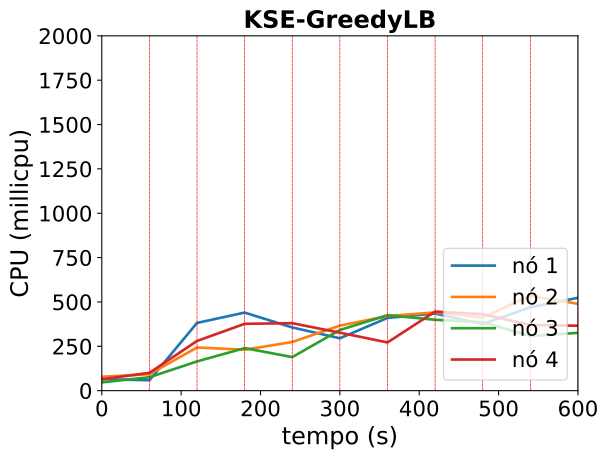

Data behind this chart, as committed beside it:
timestamp, ppgcc-m02_pod_amount, ppgcc-m02_memory, ppgcc-m02_cpu, ppgcc-m03_pod_amount, ppgcc-m03_memory, ppgcc-m03_cpu, ppgcc-m04_pod_amount, ppgcc-m04_memory, ppgcc-m04_cpu, ppgcc-m05_pod_amount, ppgcc-m05_memory, ppgcc-m05_cpu
0, 5, 1241032, 64965144, 5, 1234916, 78316430, 5, 1214560, 46498953, 5, 1227884, 64144778
60, 5, 1269808, 58598108, 5, 1278476, 92674395, 5, 1288348, 75768598, 5, 1324244, 100479024
120, 11, 1327876, 381778687, 3, 1175912, 243323030, 3, 1197928, 164757588, 3, 1222816, 280242967
180, 4, 1237976, 440080413, 4, 1231748, 230626607, 4, 1238716, 239767669, 8, 1345496, 376714668
240, 5, 1275324, 356126264, 5, 1268708, 274301177, 5, 1410184, 189080307, 5, 1291260, 380346314
300, 5, 1263984, 295201803, 5, 1226992, 366658580, 5, 1356044, 342094313, 5, 1256996, 326717851
360, 5, 1307148, 410141053, 5, 1311792, 420445785, 5, 1267760, 425128528, 5, 1269724, 271672859
420, 4, 1213280, 434827098, 4, 1238000, 441125947, 5, 1345404, 399477074, 7, 1355376, 445923985
480, 5, 1302308, 375277042, 5, 1275620, 411873646, 5, 1349132, 385847337, 5, 1348540, 430804666
540, 4, 1303904, 470111182, 6, 1330492, 535012395, 5, 1408664, 307816531, 5, 1331600, 370481967
600, 5, 1246088, 523465951, 5, 1438880, 489173191, 5, 1324428, 325782868, 5, 1418984, 365895420
